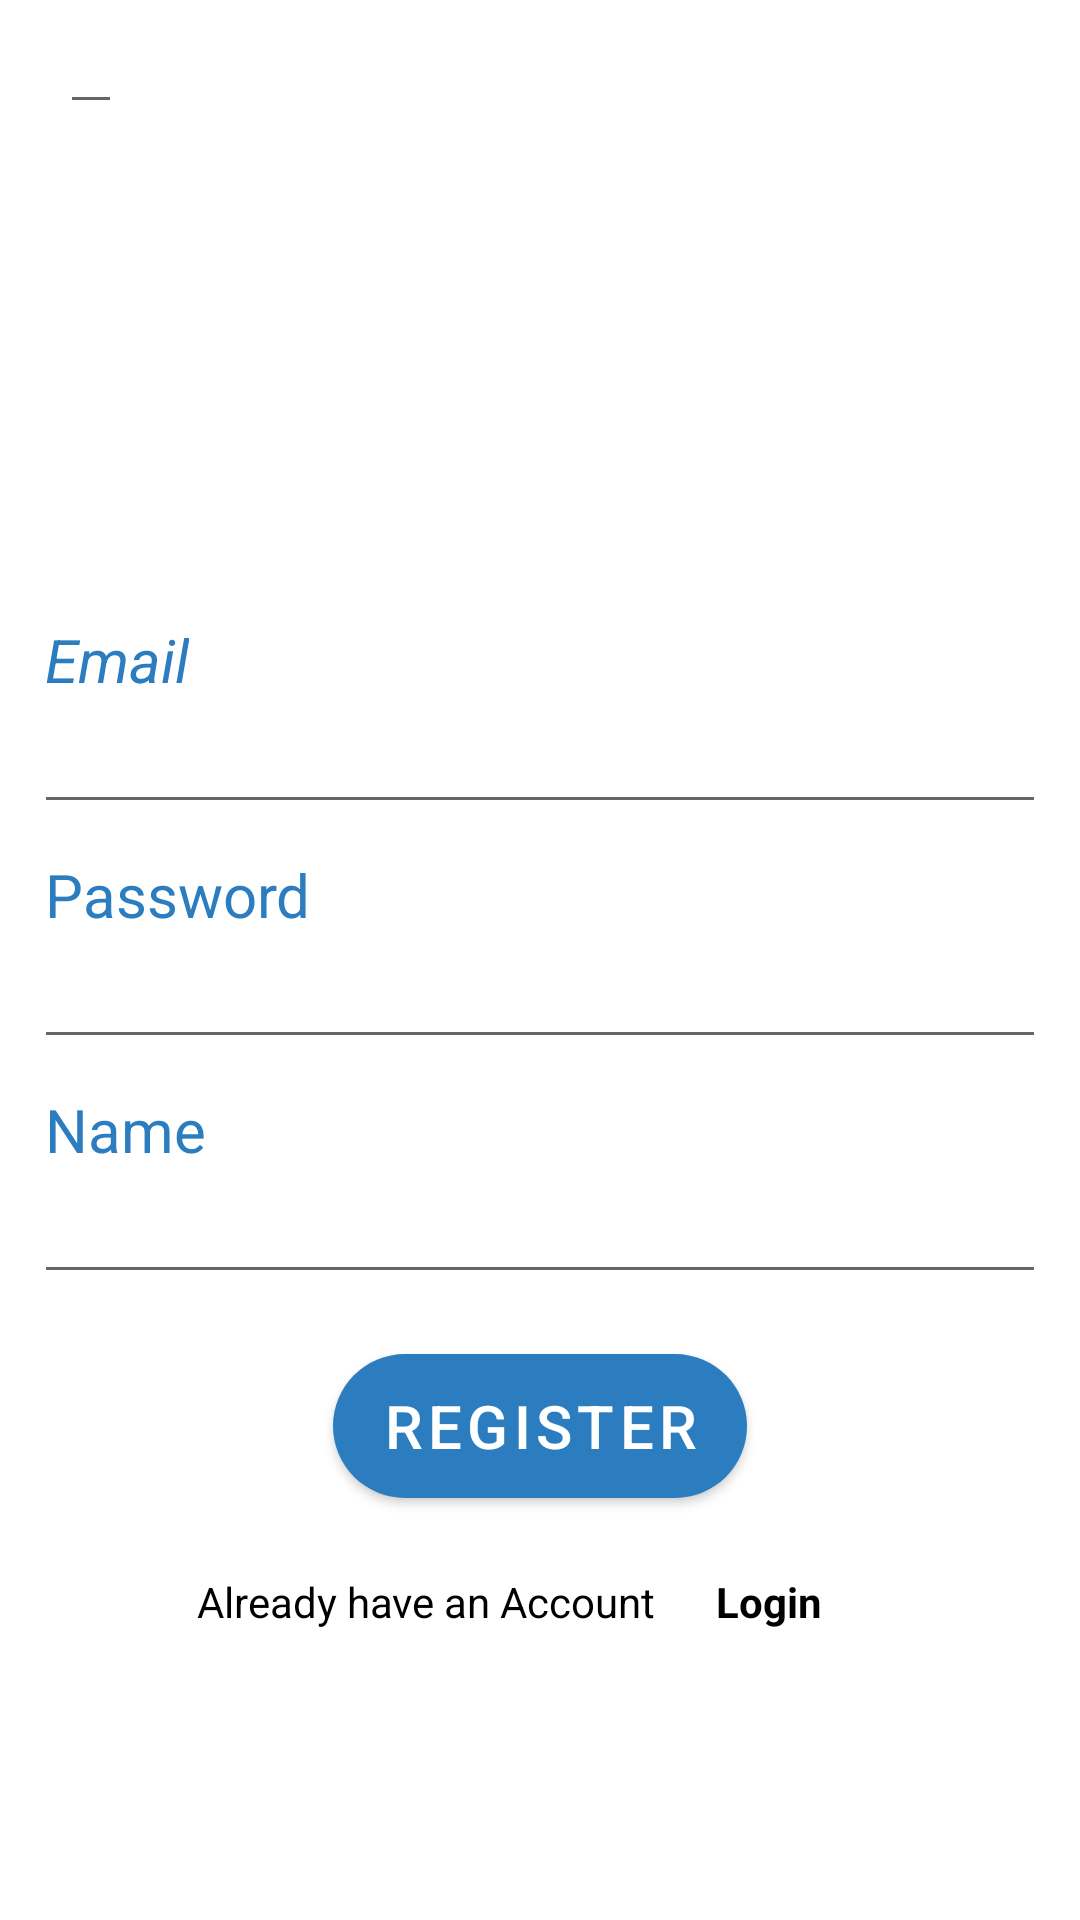

Write the Android layout XML for this screen, with the resource values it uses.
<!-- AndroidManifest.xml: application theme Theme.GroupChatApplication -->
<!-- res/layout/activity_register_activty.xml -->
<?xml version="1.0" encoding="utf-8"?>
<LinearLayout xmlns:android="http://schemas.android.com/apk/res/android"
    xmlns:app="http://schemas.android.com/apk/res-auto"
    xmlns:tools="http://schemas.android.com/tools"
    android:layout_width="match_parent"
    android:layout_height="match_parent"
    tools:context=".MainActivity"
    android:orientation="vertical">

    <RelativeLayout
        android:layout_width="match_parent"
        android:layout_height="match_parent"
        >

        <LinearLayout
            android:layout_width="match_parent"
            android:layout_height="wrap_content"
            android:layout_alignParentEnd="true"
            android:layout_centerVertical="true"
            android:orientation="vertical"
            android:padding="15dp">

            <ImageView
                android:layout_width="100dp"
                android:layout_height="100dp"
                android:layout_gravity="center"
                android:src="@drawable/login_icon"
                app:tint="@color/blue_2" />

            <View
                android:layout_width="match_parent"
                android:layout_height="30dp"></View>

            <TextView
                android:layout_width="wrap_content"
                android:layout_height="wrap_content"
                android:text="Email"
                android:textColor="@color/blue_2"
                android:textSize="20sp"
                android:textStyle="italic" />

            <com.google.android.material.textfield.TextInputEditText
                android:id="@+id/email_register"
                android:layout_width="match_parent"
                android:layout_height="wrap_content"
                android:layout_marginLeft="-4dp"
                android:layout_marginRight="-4dp"
                android:maxLength="50"
                android:maxLines="1"
                android:textColor="@color/teal_200" />

            <View
                android:layout_width="match_parent"
                android:layout_height="10dp" />

            <TextView
                android:layout_width="wrap_content"
                android:layout_height="wrap_content"
                android:text="Password"
                android:textColor="@color/blue_2"
                android:textSize="20sp" />

            <com.google.android.material.textfield.TextInputEditText
                android:id="@+id/password_register"
                android:layout_width="match_parent"
                android:layout_height="wrap_content"
                android:layout_marginLeft="-4dp"
                android:layout_marginRight="-4dp"
                android:inputType="textPassword"
                android:maxLength="50"
                android:maxLines="1"
                android:textColor="@color/teal_200" />

            <View
                android:layout_width="match_parent"
                android:layout_height="10dp" />

            <TextView
                android:layout_width="wrap_content"
                android:layout_height="wrap_content"
                android:text="Name"
                android:textColor="@color/blue_2"
                android:textSize="20sp" />

            <com.google.android.material.textfield.TextInputEditText
                android:id="@+id/name_register"
                android:layout_width="match_parent"
                android:layout_height="wrap_content"
                android:layout_marginLeft="-4dp"
                android:layout_marginRight="-4dp"
                android:inputType="textPassword"
                android:maxLength="50"
                android:maxLines="1"
                android:textColor="@color/teal_200" />

            <View
                android:layout_width="match_parent"
                android:layout_height="10dp"></View>

            <View
                android:layout_width="match_parent"
                android:layout_height="10dp"></View>

            <Button
                android:id="@+id/btn_register"
                android:layout_width="wrap_content"
                android:layout_height="wrap_content"
                android:layout_gravity="center"
                android:layout_marginLeft="-4dp"
                android:layout_marginRight="-4dp"
                android:onClick="RegisterUser"
                android:background="@drawable/btn_background"
                android:text="Register"
                android:textSize="20sp" />

            <LinearLayout
                android:layout_width="match_parent"
                android:layout_height="wrap_content"
                android:layout_gravity="center"
                android:layout_marginTop="5dp"
                android:gravity="center"
                android:orientation="horizontal">

                <TextView
                    android:layout_width="wrap_content"
                    android:layout_height="wrap_content"
                    android:text="Already have an Account"
                    android:textColor="@color/black" />

                <TextView
                    android:layout_width="wrap_content"
                    android:layout_height="wrap_content"
                    android:padding="20dp"
                    android:text="Login"
                    android:onClick="go_to_login"
                    android:textColor="@color/black"
                    android:textStyle="bold" />
            </LinearLayout>
        </LinearLayout>

        <ProgressBar
            android:layout_width="wrap_content"
            android:layout_height="wrap_content"
            android:layout_centerInParent="true"
            android:indeterminateTint="@color/blue_2"
            android:visibility="gone"
            android:id="@+id/ProgressBarRegister"
            />
        <RelativeLayout
            android:layout_width="wrap_content"
            android:layout_height="wrap_content"
            android:layout_marginLeft="20dp"
            android:layout_marginRight="20dp">

            <EditText
                android:layout_width="wrap_content"
                android:layout_height="wrap_content"

                />

        </RelativeLayout>

    </RelativeLayout>

</LinearLayout>
<!-- resources referenced by this layout -->
<resources>
  <color name="black">#FF000000</color>
  <color name="blue_2">#FF2B7DBF</color>
  <color name="teal_200">#FF03DAC5</color>
  <!-- drawable btn_background (drawable) -->
  <?xml version="1.0" encoding="utf-8"?>
  <shape xmlns:android="http://schemas.android.com/apk/res/android"
      android:shape="rectangle"
      >
      <solid android:color="@color/blue_2" />
      <corners android:radius="94dp"/>
  
  
  </shape>
  <style name="Theme.GroupChatApplication" parent="Theme.MaterialComponents.Light.NoActionBar">
          
          <item name="colorPrimary">@color/colorPrimary</item>
          <item name="colorPrimaryVariant">@color/purple_700</item>
  
          
          <item name="colorSecondary">@color/teal_200</item>
          <item name="colorSecondaryVariant">@color/teal_700</item>
          <item name="colorOnSecondary">@color/black</item>
          
          <item name="android:statusBarColor" tools:targetApi="l">?attr/colorPrimaryVariant</item>
          
      </style>
  <color name="colorPrimary">#FF2B7DBF</color>
  <color name="purple_700">#FF3700B3</color>
  <color name="teal_700">#FF018786</color>
</resources>
